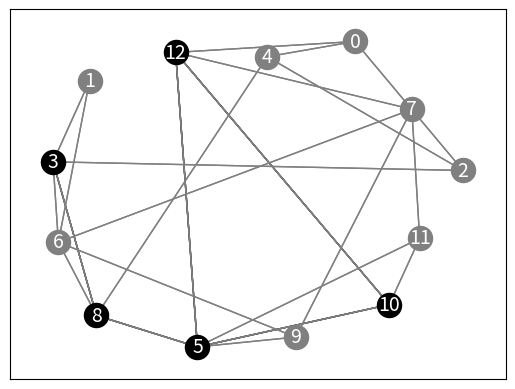
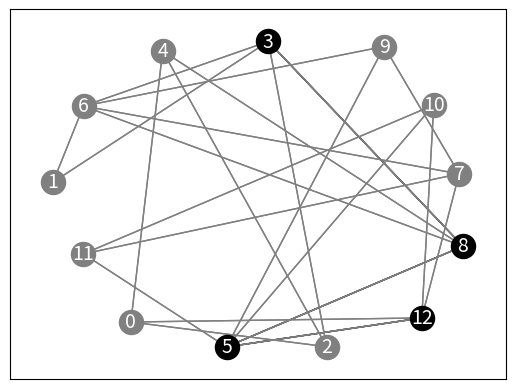

The script that saved these images, in order:
import numpy as np
import matplotlib.pyplot as plt
import networkx as nx


def greedy_connect_without_prune(adjacency_matrix):
    roles = np.zeros((len(adjacency_matrix),), dtype='i8')
    greedy_construct(adjacency_matrix, roles)
    return roles


def greedy_connect(adjacency_matrix):
    roles = greedy_connect_without_prune(adjacency_matrix)
    greedy_prune(adjacency_matrix, roles)
    return roles


def greedy_construct(adjacency_matrix, roles):
    n = len(adjacency_matrix)
    node_mask = np.ones((n,), dtype='i8')
    dominated = set()

    index_with_big_degree = np.argmax(
        np.sum(
            adjacency_matrix * node_mask,
            axis=1
        )
    )

    roles[index_with_big_degree] = 1
    neighbours_mask = adjacency_matrix[index_with_big_degree] == 1
    node_mask[neighbours_mask] = 0
    node_mask[index_with_big_degree] = 0

    dominated.update(np.where(neighbours_mask)[0])

    for i in range(n - 1):
        max_index, white_neighbours_indexes = argmax_dominated(dominated, adjacency_matrix, node_mask)

        if max_index == -1:
            break

        roles[max_index] = 1
        node_mask[white_neighbours_indexes] = 0
        node_mask[max_index] = 0
        dominated.update(white_neighbours_indexes)
        dominated.remove(max_index)


def greedy_prune(adjacency_matrix, roles):
    for i in range(1, len(roles)):
        if not roles[i]:
            continue

        # check if all grey neighbours have black neighbours
        suspicious = True
        neighbours = np.where(adjacency_matrix[i])[0]
        for n_i in neighbours:
            if not roles[n_i] and not has_black_neighbours(i, adjacency_matrix[n_i], roles):
                suspicious = False
                break

        if not suspicious:
            continue

        # check if after removing node the dominating set still be connected
        black_neighbours = [n_i for n_i in neighbours if roles[n_i]]
        for n_i in black_neighbours:
            if not has_path_to_nodes(i, n_i, black_neighbours, adjacency_matrix, roles):
                suspicious = False
                break

        if suspicious:
            roles[i] = 0


# --- Helper function ---

def has_black_neighbours(parent_node, neighbours, roles):
    for i, neighbour in enumerate(neighbours):
        if i != parent_node and neighbour and roles[i]:
            return True
    return False


def argmax_dominated(dominated, adjacency_matrix, node_mask):
    max_index, max_degree = -1, 0
    white_neighbours_indexes = None
    for index in dominated:
        white_neighbours = adjacency_matrix[index] * node_mask
        node_degree = np.sum(white_neighbours)
        if node_degree > max_degree:
            max_index = index
            max_degree = node_degree
            white_neighbours_indexes = np.where(white_neighbours)[0]
    return max_index, white_neighbours_indexes


def has_path_to_node(current_node, start_node, end_node, adjacency_matrix, roles):
    # Mark all the vertices as not visited
    visited = [False] * len(adjacency_matrix)
    visited[start_node] = True

    queue = [start_node]

    while queue:
        n_i = queue.pop(0)

        if n_i == end_node:
            return True

        #  Else, continue to do BFS
        for i, is_adjacent in enumerate(adjacency_matrix[n_i]):
            # add only relay nodes and pass current_node
            if is_adjacent and roles[i] and i != current_node and not visited[i]:
                queue.append(i)
                visited[i] = True

    # If BFS is complete without visited end_node
    return False


def has_path_to_nodes(current_node, start_node, end_nodes, adjacency_matrix, roles):
    for end_node in end_nodes:
        if (end_node != start_node and
                not has_path_to_node(current_node, start_node, end_node, adjacency_matrix, roles)):
            return False
    return True


# --- Testing functions ---

def show_graph_with_labels(adjacency, roles, positions=None, only_relays=False, save_to=None):
    rows, cols = np.where(adjacency == 1)
    edges = list(zip(rows.tolist(), cols.tolist()))
    gr = nx.Graph()

    nodes = range(adjacency.shape[0])
    gr.add_nodes_from(nodes)

    pos = positions or nx.spring_layout(gr)
    relays = set(np.where(roles)[0])
    nx.draw_networkx_nodes(gr, pos,
                           nodelist=relays,
                           node_color='black',
                           node_size=300)

    nx.draw_networkx_edges(gr, pos,
                           edgelist=[edge for edge in edges if edge[0] in relays and edge[1] in relays],
                           width=1, edge_color='black')

    if not only_relays:
        nx.draw_networkx_edges(gr, pos,
                               edgelist=edges,
                               width=1, edge_color='grey')
        nx.draw_networkx_nodes(gr, pos,
                               nodelist=np.where([not role for role in roles])[0],
                               node_color='grey',
                               node_size=300)
        nx.draw_networkx_labels(gr, pos, {node: node for node in nodes},
                                font_size=14, font_color="white")
    else:
        nx.draw_networkx_labels(gr, pos, {node: node for node in relays},
                                font_size=14, font_color="white")

    if save_to is not None:
        plt.savefig(save_to)
    else:
        plt.show()


def test_greedy_construct():
    roles = np.zeros((len(adjacency_matrix),), dtype='i8')
    greedy_construct(adjacency_matrix, roles)
    np.testing.assert_array_equal(
        #    0  1  2  3  4  5  6  7  8  9 10 11 12
        [0, 0, 0, 1, 0, 1, 0, 0, 1, 0, 0, 0, 1],
        roles
    )


def test_greedy_prune():
    roles = [0, 0, 0, 1, 0, 1, 0, 0, 1, 0, 1, 0, 1]
    show_graph_with_labels(adjacency_matrix, roles)
    greedy_prune(adjacency_matrix, roles)
    np.testing.assert_array_equal(
        #    0  1  2  3  4  5  6  7  8  9 10 11 12
        [0, 0, 0, 1, 0, 1, 0, 0, 1, 0, 0, 0, 1],
        roles
    )


if __name__ == "__main__":
    adjacency_matrix = np.array([
        #    0  1  2  3  4  5  6  7  8  9 10 11 12
        [0, 0, 1, 0, 1, 0, 0, 0, 0, 0, 0, 0, 1],
        [0, 0, 0, 1, 0, 0, 1, 0, 0, 0, 0, 0, 0],
        [1, 0, 0, 1, 1, 0, 0, 0, 0, 0, 0, 0, 0],
        [0, 1, 1, 0, 0, 0, 1, 0, 1, 0, 0, 0, 0],
        [1, 0, 1, 0, 0, 0, 0, 0, 1, 0, 0, 0, 0],
        [0, 0, 0, 0, 0, 0, 0, 0, 1, 1, 1, 1, 1],
        [0, 1, 0, 1, 0, 0, 0, 1, 1, 1, 0, 0, 0],
        [0, 0, 0, 0, 0, 0, 1, 0, 0, 1, 0, 1, 1],
        [0, 0, 0, 1, 1, 1, 1, 0, 0, 0, 0, 0, 0],
        [0, 0, 0, 0, 0, 1, 1, 1, 0, 0, 0, 0, 0],
        [0, 0, 0, 0, 0, 1, 0, 0, 0, 0, 0, 1, 1],
        [0, 0, 0, 0, 0, 1, 0, 1, 0, 0, 1, 0, 0],
        [1, 0, 0, 0, 0, 1, 0, 1, 0, 0, 1, 0, 0],
    ])

    test_greedy_construct()
    test_greedy_prune()

    roles = greedy_connect(adjacency_matrix)

    print(roles)

    show_graph_with_labels(adjacency_matrix, roles)
